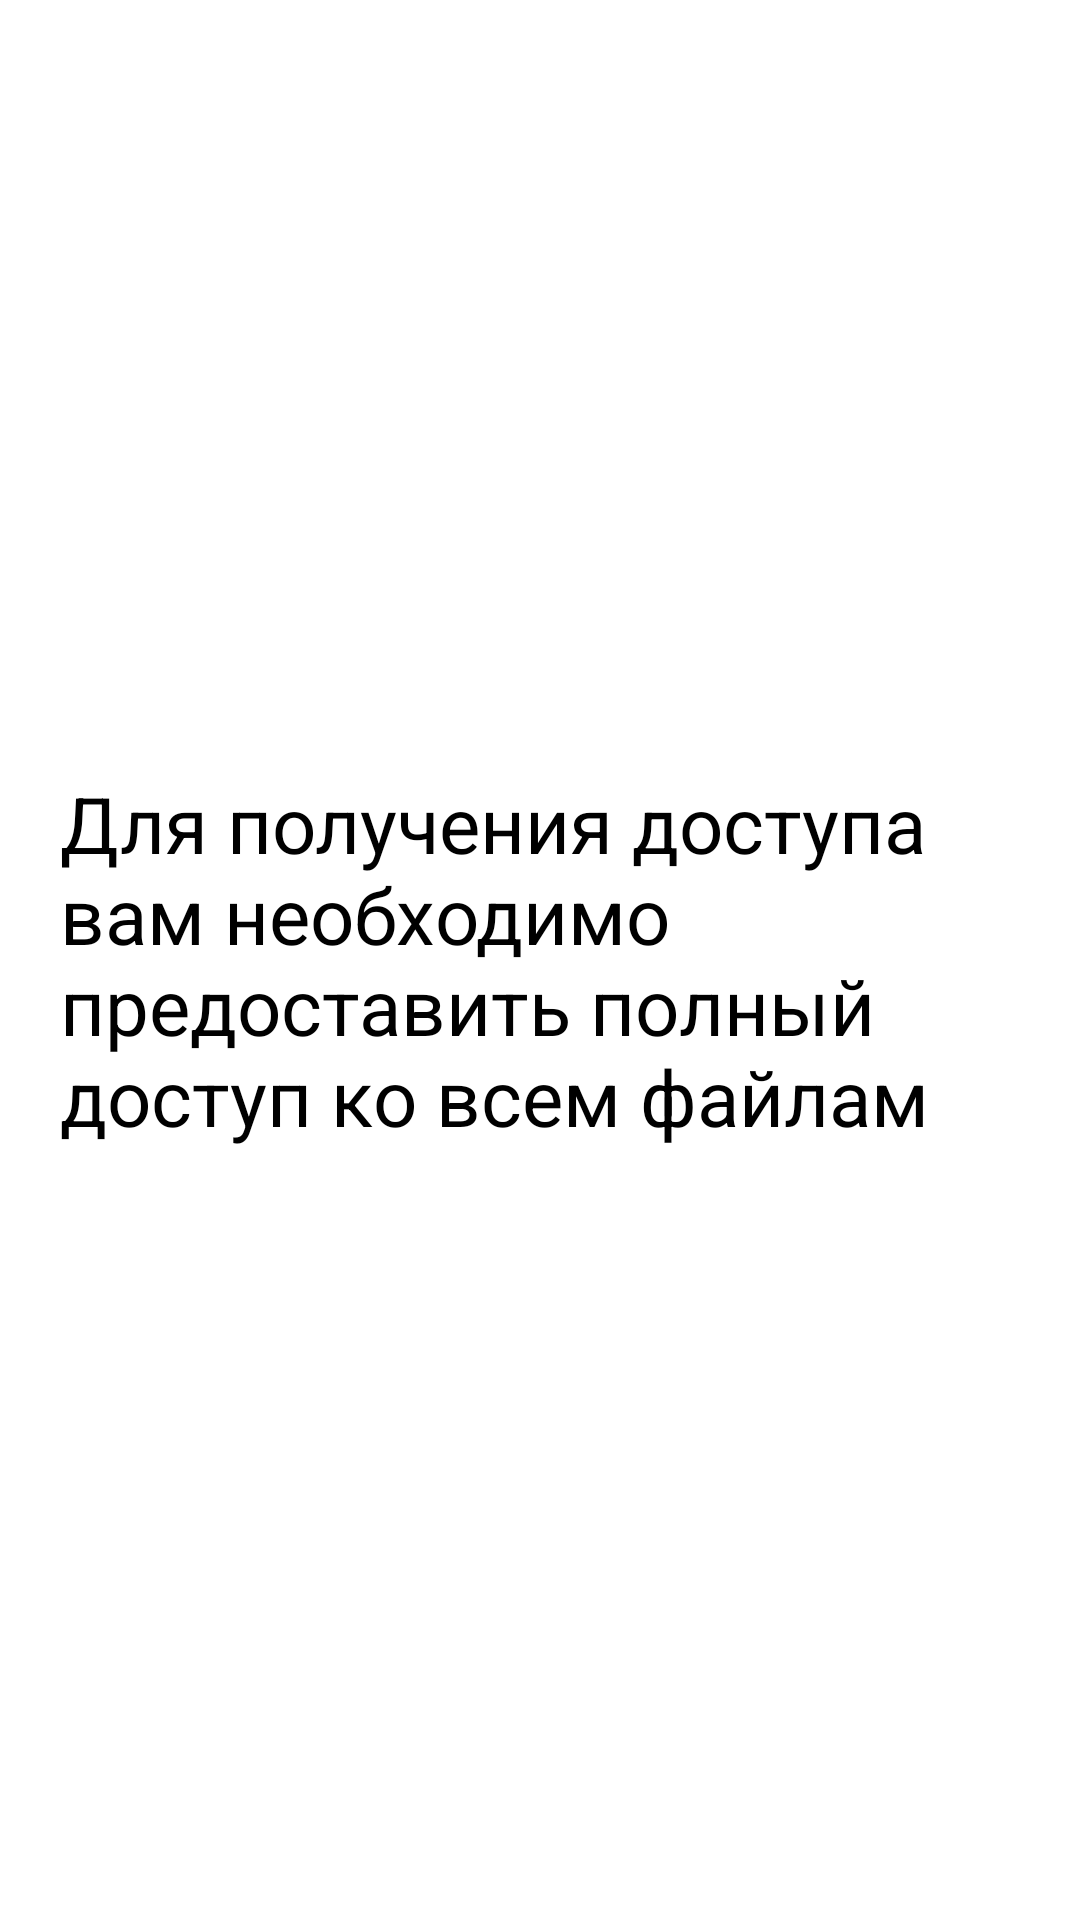

This screen was rendered from an Android layout file. Write that file and the resources it references.
<!-- AndroidManifest.xml: application theme Theme.FileManager -->
<!-- res/layout/alert_dialog_permission.xml -->
<?xml version="1.0" encoding="utf-8"?>
<RelativeLayout xmlns:android="http://schemas.android.com/apk/res/android"
    android:layout_width="wrap_content"
    android:layout_height="wrap_content">
    <TextView
        android:id="@+id/title"
        android:layout_width="wrap_content"
        android:layout_height="wrap_content"
        android:layout_centerInParent="true"
        android:textSize="26sp"
        android:textColor="?android:textColorPrimary"
        android:padding="20dp"
        android:text="@string/alert_dialog_message">
    </TextView>

</RelativeLayout>
<!-- resources referenced by this layout -->
<resources>
  <string name="alert_dialog_message">Для получения доступа вам необходимо предоставить полный доступ ко всем файлам</string>
  <style name="Theme.FileManager" parent="Theme.MaterialComponents.DayNight.DarkActionBar">
          
          <item name="colorPrimary">@color/purple_500</item>
          <item name="colorPrimaryVariant">@color/purple_700</item>
          <item name="colorOnPrimary">@color/white</item>
          
          <item name="colorSecondary">@color/teal_200</item>
          <item name="colorSecondaryVariant">@color/teal_700</item>
          <item name="colorOnSecondary">@color/black</item>
          
          <item name="android:statusBarColor">?attr/colorPrimaryVariant</item>
          
          <item name="android:textColorPrimary">@color/black</item>
          <item name="android:colorControlNormal">@color/black</item>
      </style>
  <!-- not gathered from this repository: default colours our renderer supplied (Android Studio template values) -->
  <color name="purple_500">#FF6200EE</color>
  <color name="purple_700">#FF3700B3</color>
  <color name="teal_200">#FF03DAC5</color>
  <color name="teal_700">#FF018786</color>
  <color name="black">#FF000000</color>
  <color name="white">#FFFFFFFF</color>
</resources>
